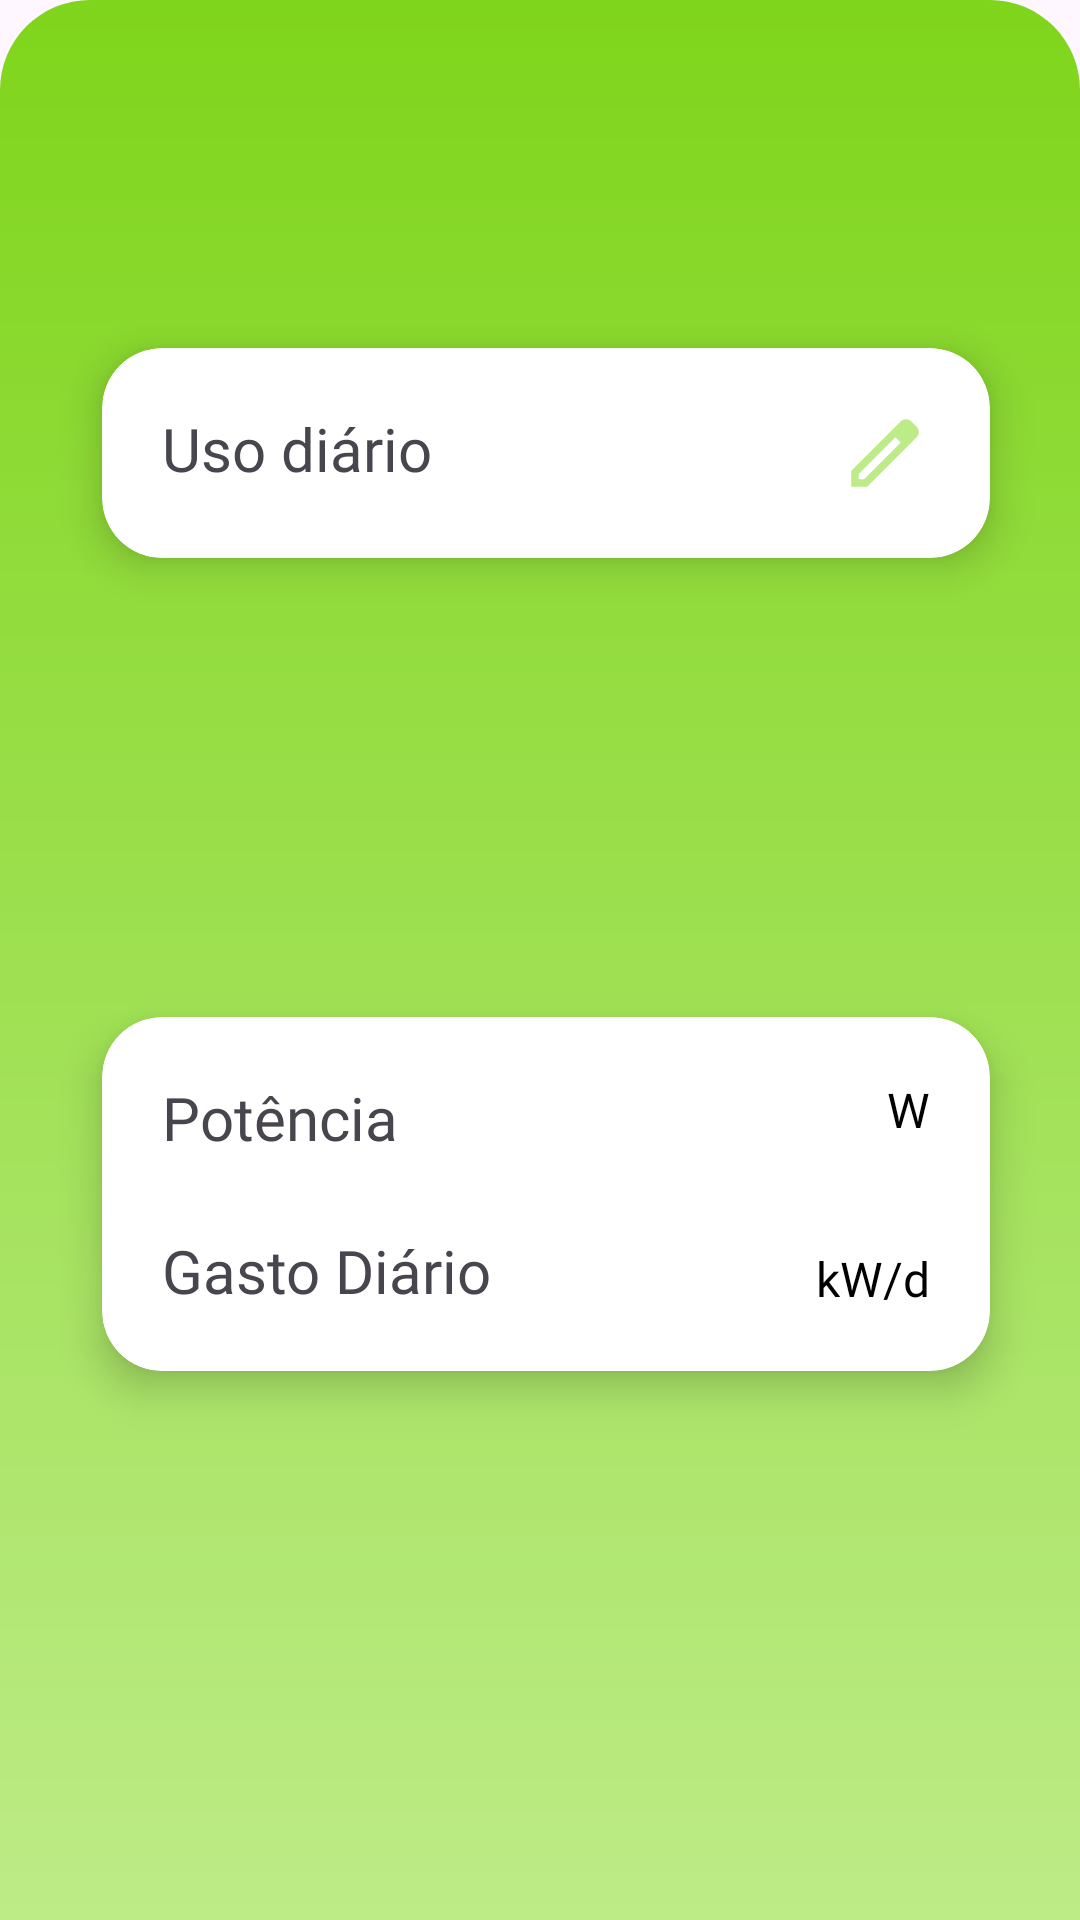

Android layout source for this screen:
<!-- AndroidManifest.xml: application theme Theme.WindRose -->
<!-- res/layout/device_details_bottom_sheet.xml -->
<?xml version="1.0" encoding="utf-8"?>
<androidx.constraintlayout.widget.ConstraintLayout xmlns:android="http://schemas.android.com/apk/res/android"
    xmlns:app="http://schemas.android.com/apk/res-auto"
    xmlns:tools="http://schemas.android.com/tools"
    android:id="@+id/main"
    android:padding="10dp"
    android:layout_width="match_parent"
    android:layout_height="wrap_content"
    android:background="@drawable/bg_device_details_dialog"
    >

    <TextView
        android:id="@+id/deviceNameTextView"
        android:layout_width="wrap_content"
        android:layout_height="wrap_content"
        android:layout_margin="20dp"
        android:textSize="32sp"
        app:layout_constraintStart_toStartOf="parent"
        app:layout_constraintTop_toTopOf="parent"
        android:fontFamily="@font/fredoka"
        android:textColor="@color/white"
        tools:text="Televisão" />

    <TextView
        android:id="@+id/deviceCategoryTextView"
        android:layout_width="wrap_content"
        android:layout_height="wrap_content"
        android:layout_margin="4sp"
        android:textColor="@color/white"
        app:layout_constraintStart_toStartOf="@id/deviceNameTextView"
        app:layout_constraintTop_toBottomOf="@id/deviceNameTextView"
        android:fontFamily="@font/fredoka"
        tools:text="Entretenimento"

        />

    <androidx.cardview.widget.CardView
        android:id="@+id/diaryUsageCardView"
        app:cardCornerRadius="20dp"
        android:layout_width="0dp"
        android:layout_marginTop="20dp"
        android:layout_marginEnd="20dp"
        android:layout_height="wrap_content"
        app:cardElevation="8dp"
        app:layout_constraintEnd_toEndOf="parent"
        app:layout_constraintStart_toStartOf="@id/deviceCategoryTextView"
        app:layout_constraintTop_toBottomOf="@id/deviceCategoryTextView"

        >

        <androidx.constraintlayout.widget.ConstraintLayout
            android:id="@+id/diaryUsageCardViewConstraintLayout"
            android:layout_width="match_parent"
            android:layout_height="wrap_content"
            android:padding="20dp"
            >

            <TextView
                android:layout_width="wrap_content"
                android:layout_height="wrap_content"
                app:layout_constraintTop_toTopOf="@id/diaryUsageCardViewConstraintLayout"
                app:layout_constraintStart_toStartOf="@id/diaryUsageCardViewConstraintLayout"
                android:text="Uso diário"
                android:fontFamily="@font/fredoka"
                android:textSize="20sp"
                />

            <TextView
                android:id="@+id/dailyUsageValue"
                android:layout_width="wrap_content"
                android:layout_height="wrap_content"
                app:layout_constraintEnd_toStartOf="@id/editPencilImageView"
                app:layout_constraintTop_toTopOf="@id/diaryUsageCardViewConstraintLayout"
                android:layout_marginEnd="10sp"
                tools:text="7 horas"
                android:fontFamily="@font/fredoka"
                android:textSize="20sp"
                />

            <ImageView
                android:id="@+id/editPencilImageView"
                android:layout_width="30dp"
                android:layout_height="30dp"
                android:src="@drawable/edit_pencil"
                app:layout_constraintTop_toTopOf="@id/diaryUsageCardViewConstraintLayout"
                app:layout_constraintEnd_toEndOf="@id/diaryUsageCardViewConstraintLayout"
                 />

        </androidx.constraintlayout.widget.ConstraintLayout>
    </androidx.cardview.widget.CardView>


    <androidx.cardview.widget.CardView
        android:id="@+id/statisticsCardView"
        app:cardCornerRadius="20dp"
        android:layout_width="0dp"
        android:layout_marginTop="20dp"
        app:layout_constraintBottom_toBottomOf="parent"
        android:layout_marginBottom="40dp"
        android:layout_height="wrap_content"
        app:cardElevation="8dp"
        app:layout_constraintEnd_toEndOf="@id/diaryUsageCardView"
        app:layout_constraintStart_toStartOf="@id/diaryUsageCardView"
        app:layout_constraintTop_toBottomOf="@id/diaryUsageCardView"

        >
        <androidx.constraintlayout.widget.ConstraintLayout
            android:id="@+id/statisticsCardViewConstraintLayout"
            android:layout_width="match_parent"
            android:layout_height="wrap_content"
            android:padding="20dp"

            >
            <TextView
                android:id="@+id/wattageNameTextView"
                android:layout_width="wrap_content"
                android:layout_height="wrap_content"
                android:text="Potência"
                app:layout_constraintTop_toTopOf="parent"
                app:layout_constraintStart_toStartOf="parent"
                android:textSize="20sp"
                android:fontFamily="@font/fredoka"
                />
            <TextView
                android:id="@+id/wattageValueTextView"
                android:layout_width="wrap_content"
                android:layout_height="wrap_content"
                tools:text="54,32"
                android:textSize="16sp"
                android:layout_marginEnd="4dp"
                android:textColor="#0A7600"
                app:layout_constraintEnd_toStartOf="@id/wattageUnity"
                app:layout_constraintBottom_toBottomOf="@id/wattageUnity"
                android:fontFamily="@font/fredoka"
                />

            <TextView
                android:id="@+id/dailyWattageTextView"
                android:layout_width="wrap_content"
                android:layout_height="wrap_content"
                android:text="Gasto Diário"
                android:layout_marginTop="24dp"
                app:layout_constraintTop_toBottomOf="@id/wattageNameTextView"
                app:layout_constraintStart_toStartOf="@id/wattageNameTextView"
                android:textSize="20sp"
                android:fontFamily="@font/fredoka"
                />
            <TextView
                android:id="@+id/wattageUnity"
                android:layout_width="wrap_content"
                android:layout_height="wrap_content"
                android:text="W"
                android:textSize="16sp"
                app:layout_constraintTop_toTopOf="parent"
                app:layout_constraintEnd_toEndOf="parent"
                android:textColor="@color/black"
                android:fontFamily="@font/fredoka"
                />
            <TextView
                android:id="@+id/dailyWasteValue"
                android:layout_width="wrap_content"
                android:layout_height="wrap_content"
                tools:text="54,32"
                android:textSize="16sp"
                android:textColor="#0A7600"
                android:layout_marginEnd="4dp"
                app:layout_constraintEnd_toStartOf="@id/dailyWasteUnity"
                android:fontFamily="@font/fredoka"
                app:layout_constraintBottom_toBottomOf="@id/dailyWattageTextView"
                />
            <TextView
                android:id="@+id/dailyWasteUnity"
                android:layout_width="wrap_content"
                android:layout_height="wrap_content"
                android:text="kW/d"
                android:textSize="16sp"
                app:layout_constraintBottom_toBottomOf="parent"
                app:layout_constraintEnd_toEndOf="parent"
                android:textColor="@color/black"
                android:fontFamily="@font/fredoka"
                />

        </androidx.constraintlayout.widget.ConstraintLayout>
    </androidx.cardview.widget.CardView>

</androidx.constraintlayout.widget.ConstraintLayout>
<!-- resources referenced by this layout -->
<resources>
  <!-- drawable bg_device_details_dialog (drawable) -->
  <?xml version="1.0" encoding="utf-8"?>
  <shape xmlns:android="http://schemas.android.com/apk/res/android"
      android:shape="rectangle">
      <corners
          android:topLeftRadius="30dp"
          android:topRightRadius="30dp" />
      <gradient
          android:angle="90"
          android:startColor="#BDEB87"
          android:endColor="#7FD51B"
          />
  
  </shape>
  <!-- drawable edit_pencil (drawable) -->
  <vector xmlns:android="http://schemas.android.com/apk/res/android"
      android:width="24dp"
      android:height="24dp"
      android:viewportWidth="960"
      android:viewportHeight="960">
    <path
        android:pathData="M200,760h57l391,-391 -57,-57 -391,391v57ZM120,840v-170l528,-527q12,-11 26.5,-17t30.5,-6q16,0 31,6t26,18l55,56q12,11 17.5,26t5.5,30q0,16 -5.5,30.5T817,313L290,840L120,840ZM760,256 L704,200 760,256ZM619,341 L591,312 648,369 619,341Z"
        android:fillColor="#BDEB87"/>
  </vector>
  <style name="Theme.WindRose" parent="Base.Theme.WindRose" />
  <style name="Base.Theme.WindRose" parent="Theme.Material3.DayNight.NoActionBar">
          
          
      </style>
  <!-- not gathered from this repository: default colours our renderer supplied (Android Studio template values) -->
  <color name="black">#FF000000</color>
  <color name="white">#FFFFFFFF</color>
</resources>
